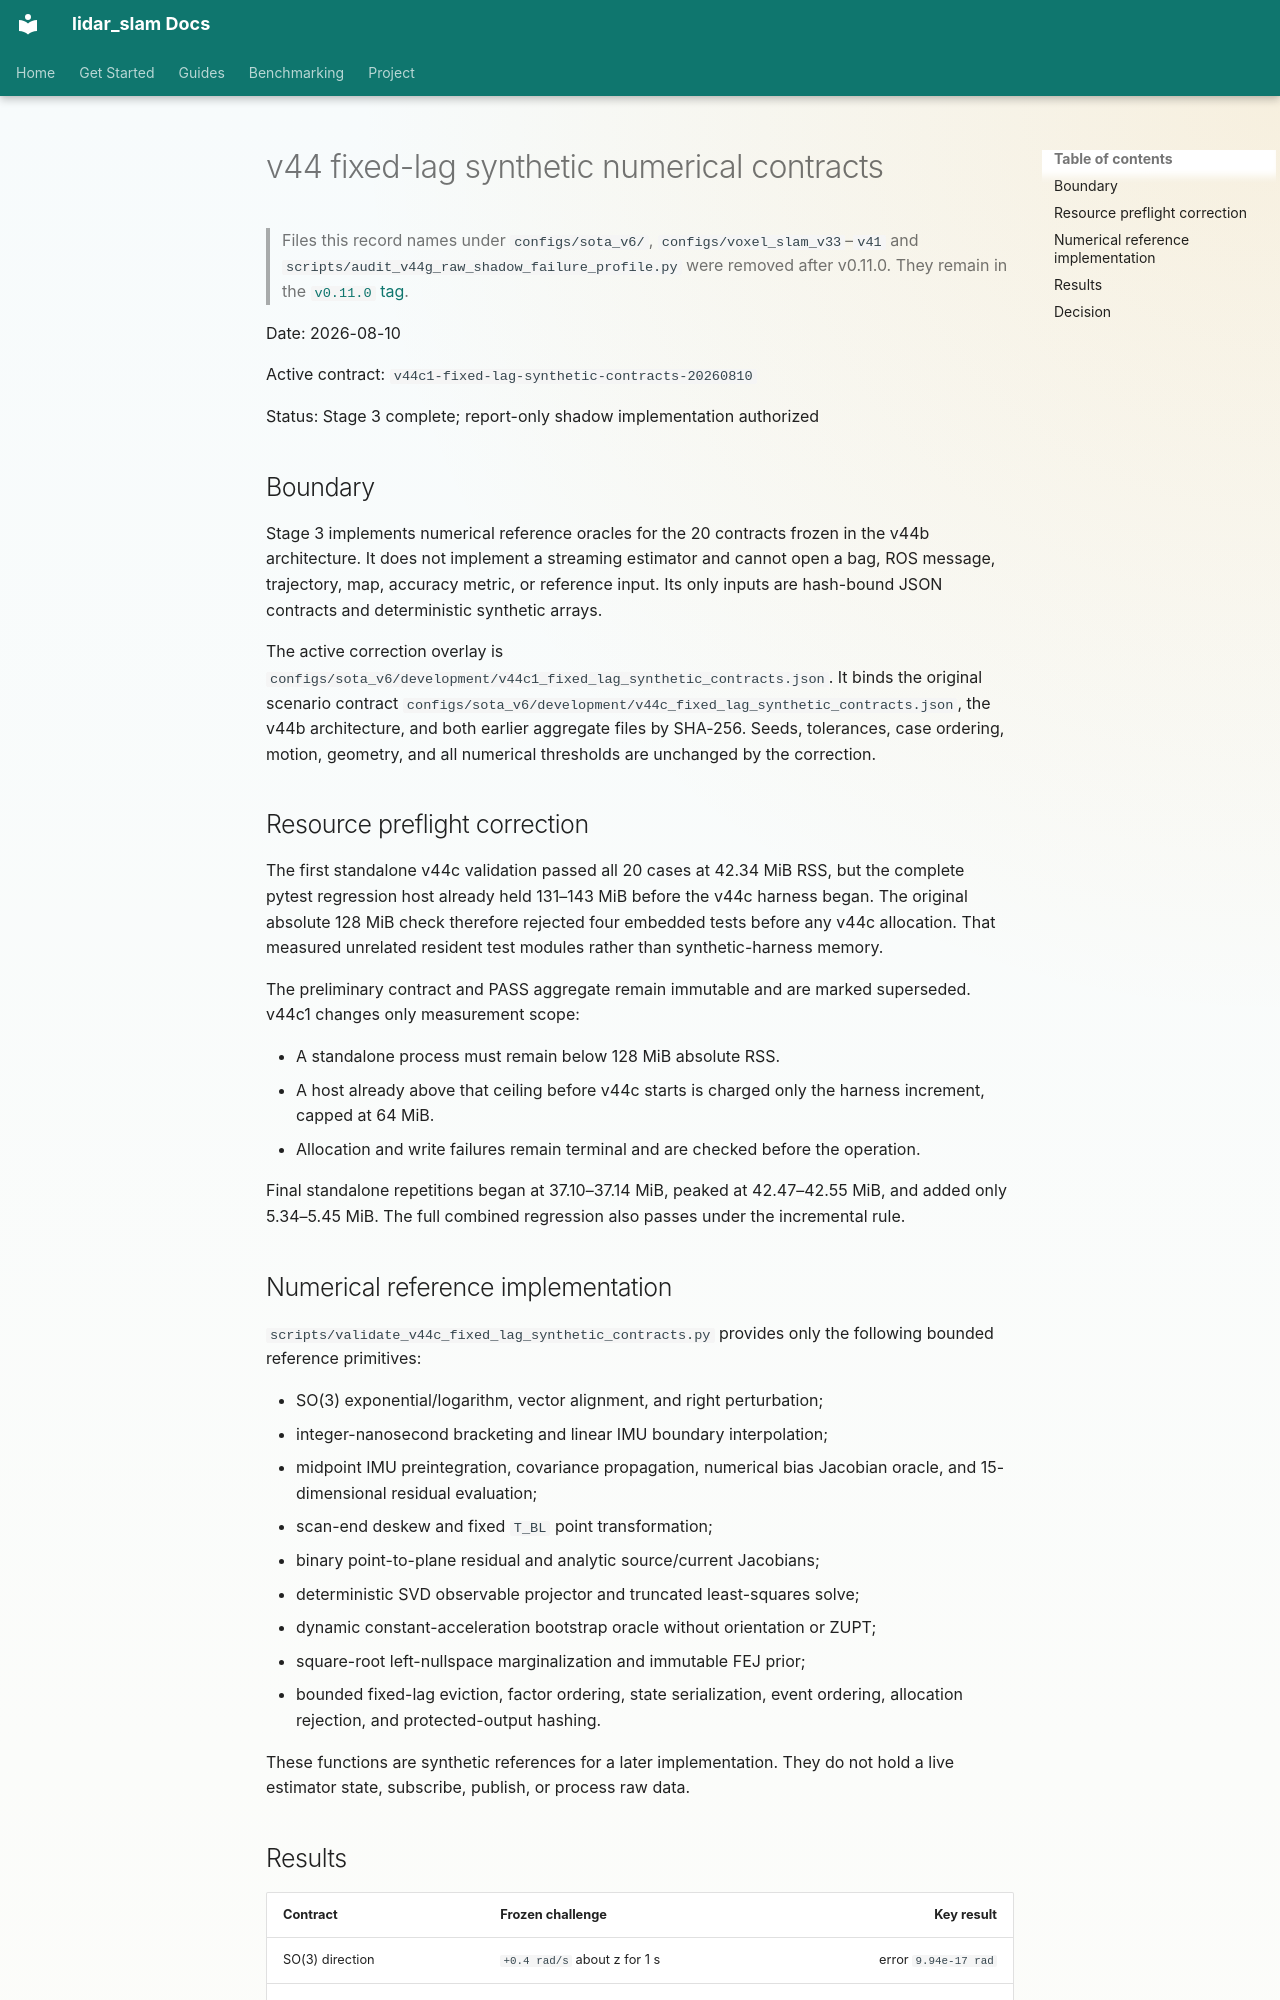

repository: rsasaki0109/lidar_slam_ros2 · page: research/v44-synthetic-contracts-2026-08.html · generator: mkdocs

# v44 fixed-lag synthetic numerical contracts

> Files this record names under `configs/sota_v6/`, `configs/voxel_slam_v33`–`v41`
> and `scripts/audit_v44g_raw_shadow_failure_profile.py` were removed after
> v0.11.0. They remain in the
> [`v0.11.0` tag](https://github.com/rsasaki0109/lidar_slam_ros2/tree/v0.11.0).

Date: 2026-08-10

Active contract: `v44c1-fixed-lag-synthetic-contracts-20260810`

Status: Stage 3 complete; report-only shadow implementation authorized

## Boundary

Stage 3 implements numerical reference oracles for the 20 contracts frozen in
the v44b architecture. It does not implement a streaming estimator and cannot
open a bag, ROS message, trajectory, map, accuracy metric, or reference input.
Its only inputs are hash-bound JSON contracts and deterministic synthetic
arrays.

The active correction overlay is
`configs/sota_v6/development/v44c1_fixed_lag_synthetic_contracts.json`. It
binds the original scenario contract
`configs/sota_v6/development/v44c_fixed_lag_synthetic_contracts.json`, the
v44b architecture, and both earlier aggregate files by SHA-256. Seeds,
tolerances, case ordering, motion, geometry, and all numerical thresholds are
unchanged by the correction.

## Resource preflight correction

The first standalone v44c validation passed all 20 cases at 42.34 MiB RSS, but
the complete pytest regression host already held 131–143 MiB before the v44c
harness began. The original absolute 128 MiB check therefore rejected four
embedded tests before any v44c allocation. That measured unrelated resident
test modules rather than synthetic-harness memory.

The preliminary contract and PASS aggregate remain immutable and are marked
superseded. v44c1 changes only measurement scope:

- A standalone process must remain below 128 MiB absolute RSS.
- A host already above that ceiling before v44c starts is charged only the
  harness increment, capped at 64 MiB.
- Allocation and write failures remain terminal and are checked before the
  operation.

Final standalone repetitions began at 37.10–37.14 MiB, peaked at
42.47–42.55 MiB, and added only 5.34–5.45 MiB. The full combined regression
also passes under the incremental rule.

## Numerical reference implementation

`scripts/validate_v44c_fixed_lag_synthetic_contracts.py` provides only the
following bounded reference primitives:

- SO(3) exponential/logarithm, vector alignment, and right perturbation;
- integer-nanosecond bracketing and linear IMU boundary interpolation;
- midpoint IMU preintegration, covariance propagation, numerical bias
  Jacobian oracle, and 15-dimensional residual evaluation;
- scan-end deskew and fixed `T_BL` point transformation;
- binary point-to-plane residual and analytic source/current Jacobians;
- deterministic SVD observable projector and truncated least-squares solve;
- dynamic constant-acceleration bootstrap oracle without orientation or ZUPT;
- square-root left-nullspace marginalization and immutable FEJ prior;
- bounded fixed-lag eviction, factor ordering, state serialization, event
  ordering, allocation rejection, and protected-output hashing.

These functions are synthetic references for a later implementation. They do
not hold a live estimator state, subscribe, publish, or process raw data.
